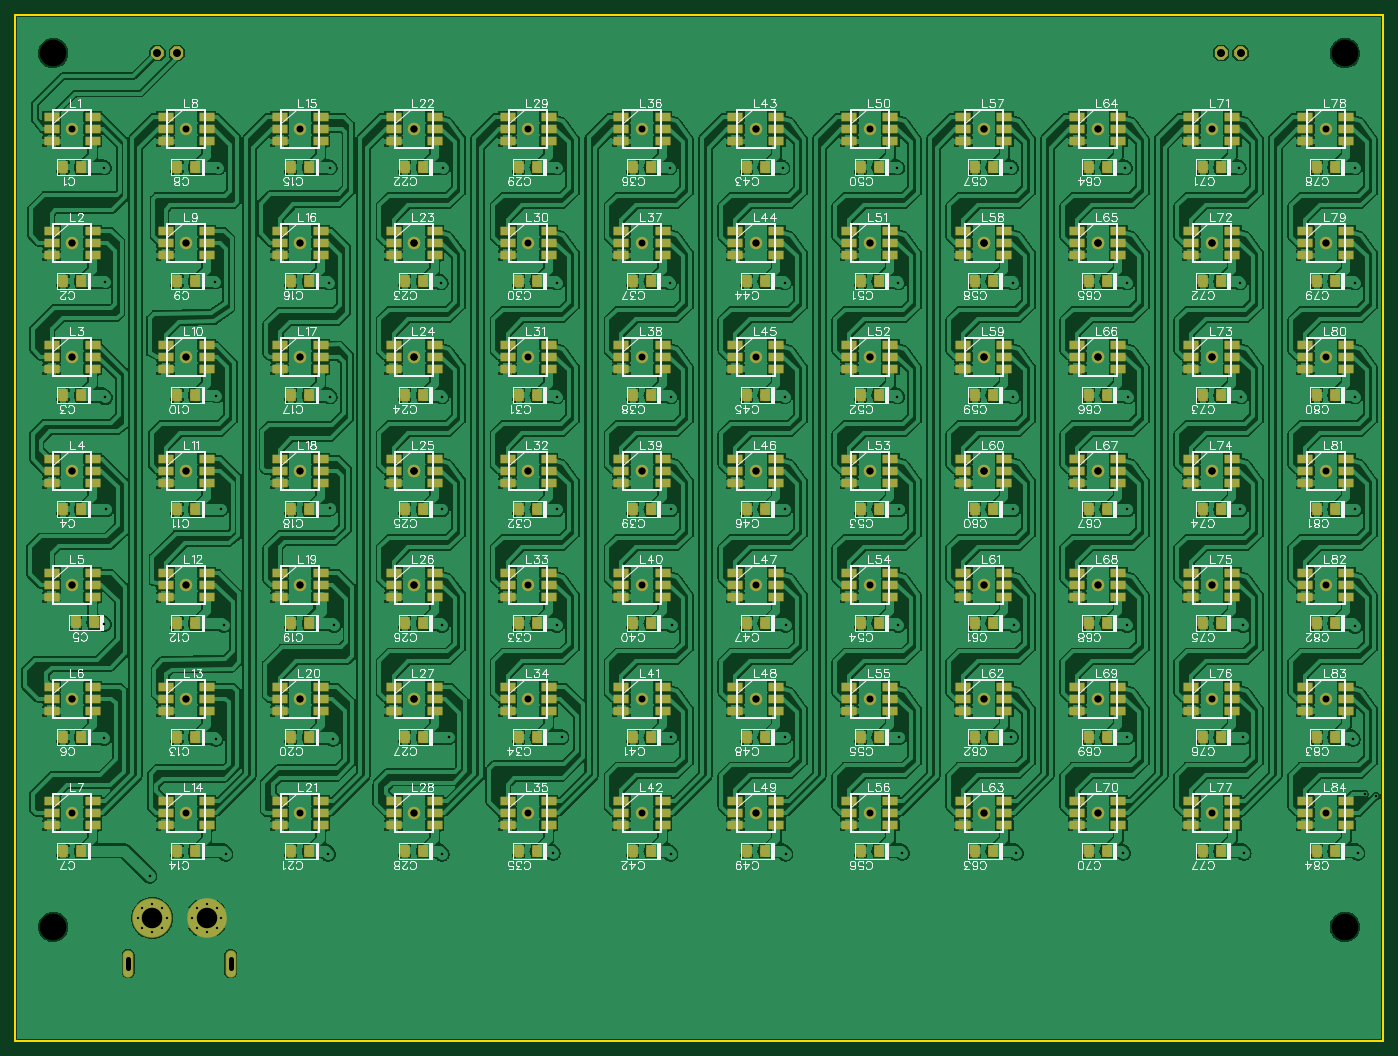
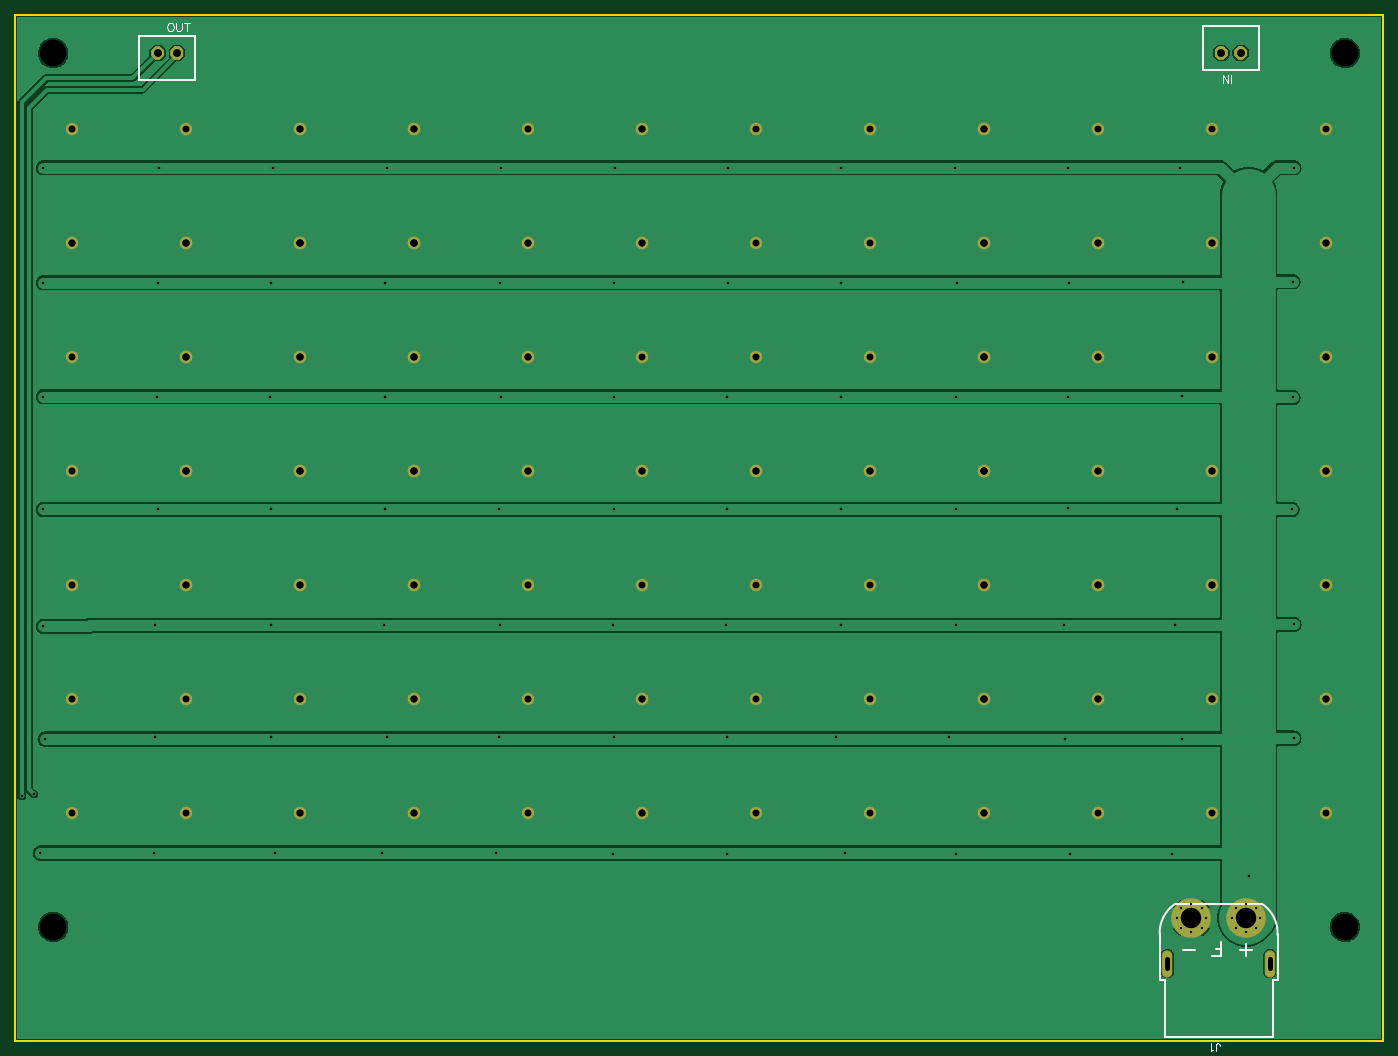
Circuit board: 11 layer files. Board 180.0 x 135.0 mm.
- drill: Drill_NPTH_Through.DRL (328 bytes)
- drill: Drill_PTH_Through.DRL (4742 bytes)
- drill: Drill_PTH_Through_Via.DRL (1641 bytes)
- outline: Gerber_BoardOutlineLayer.GKO (507 bytes)
- bottom_copper: Gerber_BottomLayer.GBL (39047 bytes)
- bottom_silk: Gerber_BottomSilkscreenLayer.GBO (2762 bytes)
- bottom_mask: Gerber_BottomSolderMaskLayer.GBS (10364 bytes)
- top_copper: Gerber_TopLayer.GTL (735942 bytes)
- paste: Gerber_TopPasteMaskLayer.GTP (18868 bytes)
- top_silk: Gerber_TopSilkscreenLayer.GTO (186392 bytes)
- top_mask: Gerber_TopSolderMaskLayer.GTS (29163 bytes)

=== drill: Drill_NPTH_Through.DRL ===
M48
METRIC,LZ,000.000
;FILE_FORMAT=3:3
;TYPE=NON_PLATED
;Layer: NPTH_Through
;EasyEDA v6.5.47, 2024-11-13 01:40:09
;1c21e17b061f4530800f8f8e294a802d,69e988d02e8547bda770e33b2b7d29c3,10
;Gerber Generator version 0.2
;Holesize 1 = 3.501 mm
T01C3.501
%
G05
G90
T01
X007500Y000000
X007500Y-115000
X177500Y-115000
X177500Y000000
M30

=== drill: Drill_PTH_Through.DRL ===
M48
METRIC,LZ,000.000
;FILE_FORMAT=3:3
;TYPE=PLATED
;Layer: PTH_Through
;EasyEDA v6.5.47, 2024-11-13 01:40:09
;1c21e17b061f4530800f8f8e294a802d,69e988d02e8547bda770e33b2b7d29c3,10
;Gerber Generator version 0.2
;Holesize 1 = 0.305 mm
T01C0.305
;Holesize 2 = 0.310 mm
T02C0.310
;Holesize 3 = 0.600 mm
T03C0.600
;Holesize 4 = 0.915 mm
T04C0.915
;Holesize 5 = 1.016 mm
T05C1.016
;Holesize 6 = 2.701 mm
T06C2.701
%
G05
G90
T01
X020524Y-115740
X019174Y-115190
X018624Y-113840
X019174Y-112490
X020524Y-111940
X021874Y-112490
X022424Y-113840
X021874Y-115190
X027724Y-115740
X026374Y-115190
X025824Y-113840
X026374Y-112490
X027724Y-111940
X029074Y-112490
X029624Y-113840
X029074Y-115190
T02
X179197Y-105283
X164211Y-105283
X148336Y-105283
X134239Y-105283
X119253Y-105283
X103886Y-105410
X088773Y-105410
X073279Y-105283
X058674Y-105410
X043688Y-105410
X030226Y-105410
X020193Y-108325
X028956Y-090297
X044323Y-090297
X059563Y-090043
X074422Y-090043
X088773Y-090043
X103759Y-090043
X118872Y-090043
X133604Y-090043
X148844Y-090043
X164084Y-090043
X178562Y-090297
X014224Y-090170
X014224Y-075184
X029925Y-075311
X044450Y-075311
X058674Y-075311
X073787Y-075311
X088900Y-075311
X103886Y-075311
X118745Y-075311
X133985Y-075311
X148844Y-075311
X164084Y-075311
X178816Y-075438
X178816Y-060071
X163703Y-060071
X148844Y-060071
X118872Y-060071
X103759Y-060071
X088773Y-060071
X073787Y-060071
X058674Y-060071
X043942Y-059944
X029549Y-060070
X014478Y-060071
X133858Y-060071
X178816Y-045212
X163830Y-045212
X148971Y-045212
X133858Y-045212
X118618Y-045212
X103759Y-045212
X088773Y-045212
X073787Y-045212
X058674Y-045212
X178816Y-030226
X163703Y-030226
X148844Y-030226
X133858Y-030226
X118745Y-030226
X103759Y-030226
X088646Y-030226
X073787Y-030226
X178816Y-015113
X163576Y-015113
X148590Y-015113
X133604Y-015113
X118618Y-015113
X103505Y-015113
X088646Y-015113
X073787Y-015113
X058801Y-015113
X043942Y-045212
X028956Y-045085
X014351Y-045339
X014351Y-030099
X014224Y-015113
X058547Y-030226
X043815Y-030226
X028829Y-030099
X043942Y-015113
X029210Y-015113
X180086Y-097536
X181610Y-097790
T03
X030873Y-119289G85X030873Y-120389
X017373Y-119289G85X017373Y-120389
T04
X010000Y-010000
X010000Y-025000
X025000Y-010000
X025000Y-025000
X040000Y-010000
X040000Y-025000
X055000Y-010000
X055000Y-025000
X055000Y-040000
X040000Y-040000
X025000Y-040000
X010000Y-040000
X010000Y-025000
X025000Y-025000
X040000Y-025000
X055000Y-025000
X100000Y-055000
X085000Y-055000
X070000Y-055000
X055000Y-055000
X055000Y-040000
X070000Y-040000
X085000Y-040000
X100000Y-040000
X100000Y-025000
X085000Y-025000
X070000Y-025000
X055000Y-025000
X055000Y-010000
X070000Y-010000
X085000Y-010000
X100000Y-010000
X055000Y-055000
X040000Y-055000
X025000Y-055000
X010000Y-055000
X010000Y-040000
X025000Y-040000
X040000Y-040000
X055000Y-040000
X055000Y-070000
X040000Y-070000
X025000Y-070000
X010000Y-070000
X010000Y-055000
X025000Y-055000
X040000Y-055000
X055000Y-055000
X055000Y-085000
X040000Y-085000
X025000Y-085000
X010000Y-085000
X010000Y-070000
X025000Y-070000
X040000Y-070000
X055000Y-070000
X055000Y-100000
X040000Y-100000
X025000Y-100000
X010000Y-100000
X010000Y-085000
X025000Y-085000
X040000Y-085000
X055000Y-085000
X100000Y-100000
X085000Y-100000
X070000Y-100000
X055000Y-100000
X055000Y-085000
X070000Y-085000
X085000Y-085000
X100000Y-085000
X100000Y-070000
X085000Y-070000
X070000Y-070000
X055000Y-070000
X055000Y-055000
X070000Y-055000
X085000Y-055000
X100000Y-055000
X145000Y-025000
X130000Y-025000
X115000Y-025000
X100000Y-025000
X100000Y-010000
X115000Y-010000
X130000Y-010000
X145000Y-010000
X175000Y-025000
X160000Y-025000
X145000Y-025000
X130000Y-025000
X130000Y-010000
X145000Y-010000
X160000Y-010000
X175000Y-010000
X160000Y-040000
X145000Y-040000
X130000Y-040000
X115000Y-040000
X115000Y-025000
X130000Y-025000
X145000Y-025000
X160000Y-025000
X175000Y-040000
X160000Y-040000
X145000Y-040000
X130000Y-040000
X130000Y-025000
X145000Y-025000
X160000Y-025000
X175000Y-025000
X160000Y-055000
X145000Y-055000
X130000Y-055000
X115000Y-055000
X115000Y-040000
X130000Y-040000
X145000Y-040000
X160000Y-040000
X160000Y-070000
X145000Y-070000
X130000Y-070000
X115000Y-070000
X115000Y-055000
X130000Y-055000
X145000Y-055000
X160000Y-055000
X175000Y-070000
X160000Y-070000
X145000Y-070000
X130000Y-070000
X130000Y-055000
X145000Y-055000
X160000Y-055000
X175000Y-055000
X145000Y-100000
X130000Y-100000
X115000Y-100000
X100000Y-100000
X100000Y-085000
X115000Y-085000
X130000Y-085000
X145000Y-085000
X175000Y-100000
X160000Y-100000
X145000Y-100000
X130000Y-100000
X130000Y-085000
X145000Y-085000
X160000Y-085000
X175000Y-085000
T05
X021230Y000003G85X021230Y-000003
X023770Y000003G85X023770Y-000003
X163770Y-000003G85X163770Y000003
X161230Y-000003G85X161230Y000003
T06
X020524Y-113840
X027724Y-113840
M30

=== drill: Drill_PTH_Through_Via.DRL ===
M48
METRIC,LZ,000.000
;FILE_FORMAT=3:3
;TYPE=PLATED
;Layer: PTH_Through_Via
;EasyEDA v6.5.47, 2024-11-13 01:40:09
;1c21e17b061f4530800f8f8e294a802d,69e988d02e8547bda770e33b2b7d29c3,10
;Gerber Generator version 0.2
;Holesize 1 = 0.310 mm
T01C0.310
%
G05
G90
T01
X179197Y-105283
X164211Y-105283
X148336Y-105283
X134239Y-105283
X119253Y-105283
X103886Y-105410
X088773Y-105410
X073279Y-105283
X058674Y-105410
X043688Y-105410
X030226Y-105410
X020193Y-108325
X028956Y-090297
X044323Y-090297
X059563Y-090043
X074422Y-090043
X088773Y-090043
X103759Y-090043
X118872Y-090043
X133604Y-090043
X148844Y-090043
X164084Y-090043
X178562Y-090297
X014224Y-090170
X014224Y-075184
X029925Y-075311
X044450Y-075311
X058674Y-075311
X073787Y-075311
X088900Y-075311
X103886Y-075311
X118745Y-075311
X133985Y-075311
X148844Y-075311
X164084Y-075311
X178816Y-075438
X178816Y-060071
X163703Y-060071
X148844Y-060071
X118872Y-060071
X103759Y-060071
X088773Y-060071
X073787Y-060071
X058674Y-060071
X043942Y-059944
X029549Y-060070
X014478Y-060071
X133858Y-060071
X178816Y-045212
X163830Y-045212
X148971Y-045212
X133858Y-045212
X118618Y-045212
X103759Y-045212
X088773Y-045212
X073787Y-045212
X058674Y-045212
X178816Y-030226
X163703Y-030226
X148844Y-030226
X133858Y-030226
X118745Y-030226
X103759Y-030226
X088646Y-030226
X073787Y-030226
X178816Y-015113
X163576Y-015113
X148590Y-015113
X133604Y-015113
X118618Y-015113
X103505Y-015113
X088646Y-015113
X073787Y-015113
X058801Y-015113
X043942Y-045212
X028956Y-045085
X014351Y-045339
X014351Y-030099
X014224Y-015113
X058547Y-030226
X043815Y-030226
X028829Y-030099
X043942Y-015113
X029210Y-015113
X180086Y-097536
X181610Y-097790
M30

=== outline: Gerber_BoardOutlineLayer.GKO ===
G04 Layer: BoardOutlineLayer*
G04 EasyEDA v6.5.47, 2024-11-13 01:40:09*
G04 1c21e17b061f4530800f8f8e294a802d,69e988d02e8547bda770e33b2b7d29c3,10*
G04 Gerber Generator version 0.2*
G04 Scale: 100 percent, Rotated: No, Reflected: No *
G04 Dimensions in millimeters *
G04 leading zeros omitted , absolute positions ,4 integer and 5 decimal *
%FSLAX45Y45*%
%MOMM*%

%ADD10C,0.2540*%
D10*
X249999Y499998D02*
G01*
X18249963Y499998D01*
X18249963Y-12999974D01*
X249999Y-12999974D01*
X249999Y499998D01*

%LPD*%
M02*

=== bottom_copper: Gerber_BottomLayer.GBL (39047 bytes, source omitted) ===
=== bottom_silk: Gerber_BottomSilkscreenLayer.GBO ===
G04 Layer: BottomSilkscreenLayer*
G04 EasyEDA v6.5.47, 2024-11-13 01:40:09*
G04 1c21e17b061f4530800f8f8e294a802d,69e988d02e8547bda770e33b2b7d29c3,10*
G04 Gerber Generator version 0.2*
G04 Scale: 100 percent, Rotated: No, Reflected: No *
G04 Dimensions in millimeters *
G04 leading zeros omitted , absolute positions ,4 integer and 5 decimal *
%FSLAX45Y45*%
%MOMM*%

%ADD10C,0.1524*%
%ADD11C,0.2032*%
%ADD12C,0.2540*%

%LPD*%
D10*
X2450465Y-13140740D02*
G01*
X2450465Y-13057682D01*
X2445131Y-13041934D01*
X2440050Y-13036854D01*
X2429636Y-13031774D01*
X2419222Y-13031774D01*
X2408809Y-13036854D01*
X2403475Y-13041934D01*
X2398395Y-13057682D01*
X2398395Y-13068096D01*
X2484754Y-13119912D02*
G01*
X2494915Y-13125246D01*
X2510663Y-13140740D01*
X2510663Y-13031774D01*
D11*
X2051684Y-11886488D02*
G01*
X2051684Y-11720372D01*
X1968627Y-11803430D02*
G01*
X2134743Y-11803430D01*
X2717927Y-11803430D02*
G01*
X2884043Y-11803430D01*
X2375027Y-11889028D02*
G01*
X2375027Y-11694972D01*
X2375027Y-11889028D02*
G01*
X2494915Y-11889028D01*
X2375027Y-11796572D02*
G01*
X2448686Y-11796572D01*
D10*
X2249995Y-394715D02*
G01*
X2249995Y-285750D01*
X2284285Y-394715D02*
G01*
X2284285Y-285750D01*
X2284285Y-394715D02*
G01*
X2356929Y-285750D01*
X2356929Y-394715D02*
G01*
X2356929Y-285750D01*
X16218725Y394715D02*
G01*
X16229139Y389636D01*
X16239553Y379221D01*
X16244887Y368807D01*
X16249967Y353060D01*
X16249967Y327152D01*
X16244887Y311657D01*
X16239553Y301244D01*
X16229139Y290829D01*
X16218725Y285750D01*
X16197897Y285750D01*
X16187737Y290829D01*
X16177323Y301244D01*
X16171989Y311657D01*
X16166909Y327152D01*
X16166909Y353060D01*
X16171989Y368807D01*
X16177323Y379221D01*
X16187737Y389636D01*
X16197897Y394715D01*
X16218725Y394715D01*
X16132619Y394715D02*
G01*
X16132619Y316737D01*
X16127285Y301244D01*
X16116871Y290829D01*
X16101377Y285750D01*
X16090963Y285750D01*
X16075469Y290829D01*
X16065055Y301244D01*
X16059721Y316737D01*
X16059721Y394715D01*
X15989109Y394715D02*
G01*
X15989109Y285750D01*
X16025431Y394715D02*
G01*
X15952787Y394715D01*
D12*
X3123590Y-12954000D02*
G01*
X3123590Y-12204700D01*
X3187090Y-12204700D01*
X1701190Y-12954000D02*
G01*
X1701190Y-12204700D01*
X1637690Y-12204700D01*
X3123590Y-12954000D02*
G01*
X1701190Y-12954000D01*
X1637487Y-11598988D02*
G01*
X1637690Y-12204700D01*
X3187395Y-11598988D02*
G01*
X3187090Y-12204700D01*
X2987497Y-11198936D02*
G01*
X1837385Y-11198936D01*
D11*
X1884489Y-229996D02*
G01*
X2615501Y-229996D01*
X2615501Y349986D01*
X1884489Y349986D01*
X1884489Y-229996D01*
X16615473Y229996D02*
G01*
X15884461Y229996D01*
X15884461Y-349986D01*
X16615473Y-349986D01*
X16615473Y229996D01*
D12*
G75*
G01*
X1637995Y-11605430D02*
G02*
X1841195Y-11199030I450463J28768D01*
G75*
G01*
X3187395Y-11605430D02*
G03*
X2984195Y-11199030I-450463J28768D01*
M02*

=== bottom_mask: Gerber_BottomSolderMaskLayer.GBS (10364 bytes, source omitted) ===
=== top_copper: Gerber_TopLayer.GTL (735942 bytes, source omitted) ===
=== paste: Gerber_TopPasteMaskLayer.GTP (18868 bytes, source omitted) ===
=== top_silk: Gerber_TopSilkscreenLayer.GTO (186392 bytes, source omitted) ===
=== top_mask: Gerber_TopSolderMaskLayer.GTS (29163 bytes, source omitted) ===
